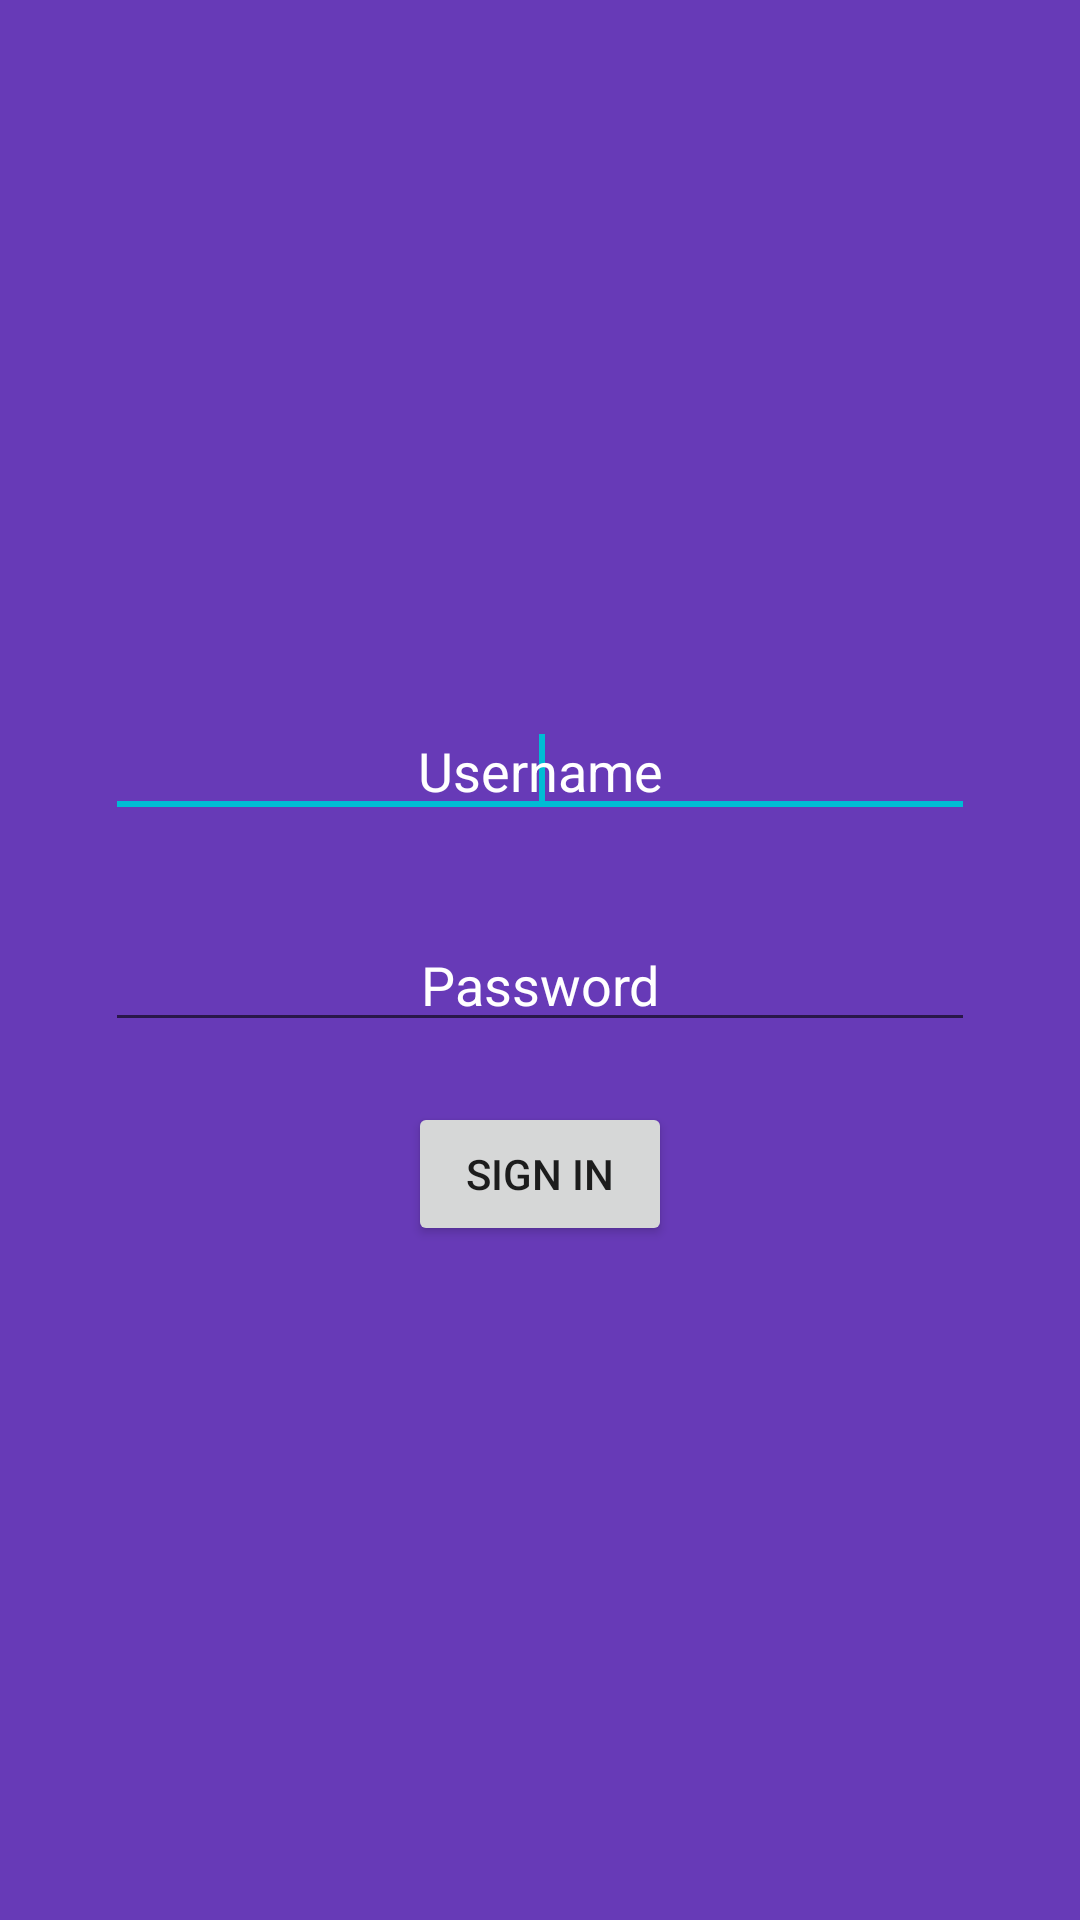

Produce the Android XML layout that renders to this screen, including the resource entries it uses.
<!-- AndroidManifest.xml: application theme Theme.NMedia -->
<!-- res/layout/fragment_auth.xml -->
<?xml version="1.0" encoding="utf-8"?>
<androidx.coordinatorlayout.widget.CoordinatorLayout
    xmlns:android="http://schemas.android.com/apk/res/android"
    xmlns:app="http://schemas.android.com/apk/res-auto"
    xmlns:tools="http://schemas.android.com/tools"
    android:layout_width="match_parent"
    android:layout_height="match_parent"
    tools:context=".activity.AuthFragment">

    <LinearLayout
        android:layout_width="match_parent"
        android:layout_height="match_parent"
        android:background="@color/purple_500"
        android:orientation="vertical">

        <LinearLayout
            android:layout_width="match_parent"
            android:layout_height="0dp"
            android:layout_margin="10dp"
            android:layout_weight="1"
            android:gravity="center"
            android:orientation="vertical">

            <LinearLayout
                android:layout_width="match_parent"
                android:layout_height="wrap_content"
                android:layout_margin="10dp"
                android:background="@color/purple_500"
                android:gravity="center"
                android:orientation="vertical"
                android:weightSum="1">

                <LinearLayout
                    android:layout_width="match_parent"
                    android:layout_height="wrap_content"
                    android:orientation="horizontal">

                    <EditText
                        android:id="@+id/editLogin"
                        android:layout_width="0dp"
                        android:layout_height="wrap_content"
                        android:layout_margin="15dp"
                        android:layout_weight="1"
                        android:drawableStart="@drawable/ic_login_person"
                        android:ems="10"
                        android:hint="@string/login"
                        android:textAlignment="center"
                        android:textColor="@color/white"
                        android:textColorHint="@color/white">

                        <requestFocus />
                    </EditText>
                </LinearLayout>

                <LinearLayout
                    android:layout_width="match_parent"
                    android:layout_height="wrap_content"
                    android:orientation="horizontal">

                    <EditText
                        android:id="@+id/editPassword"
                        android:layout_width="fill_parent"
                        android:layout_height="wrap_content"
                        android:layout_margin="15dp"
                        android:drawableStart="@drawable/ic_password_24"
                        android:ems="10"
                        android:hint="@string/password"
                        android:inputType="textPassword"
                        android:textAlignment="center"
                        android:textColor="@color/white"
                        android:textColorHint="@color/white"
                        android:autofillHints="16dp" />

                </LinearLayout>

                <Button
                    android:id="@+id/signin"
                    android:layout_width="wrap_content"
                    android:layout_height="wrap_content"
                    android:layout_gravity="center"
                    android:layout_margin="5dp"
                    android:onClick="signin"
                    android:text="@string/sign_in" />
            </LinearLayout>
        </LinearLayout>
    </LinearLayout>
</androidx.coordinatorlayout.widget.CoordinatorLayout>
<!-- resources referenced by this layout -->
<resources>
  <color name="purple_500">#673AB7</color>
  <color name="white">#FFFFFFFF</color>
  <string name="login">Username</string>
  <string name="password">Password</string>
  <string name="sign_in">Sign in</string>
  <style name="Theme.NMedia" parent="Theme.MaterialComponents.DayNight.DarkActionBar">
          
          <item name="colorPrimary">@color/purple_500</item>
          <item name="colorPrimaryVariant">@color/purple_700</item>
          <item name="colorOnPrimary">@color/white</item>
          
          <item name="colorSecondary">@color/teal_200</item>
          <item name="colorSecondaryVariant">@color/teal_700</item>
          <item name="colorOnSecondary">@color/black</item>
          
          <item name="android:statusBarColor">?attr/colorPrimaryVariant</item>
          
          
      </style>
  <color name="purple_700">#3F51B5</color>
  <color name="teal_200">#00BCD4</color>
  <color name="teal_700">#009688</color>
  <color name="black">#FF000000</color>
</resources>
